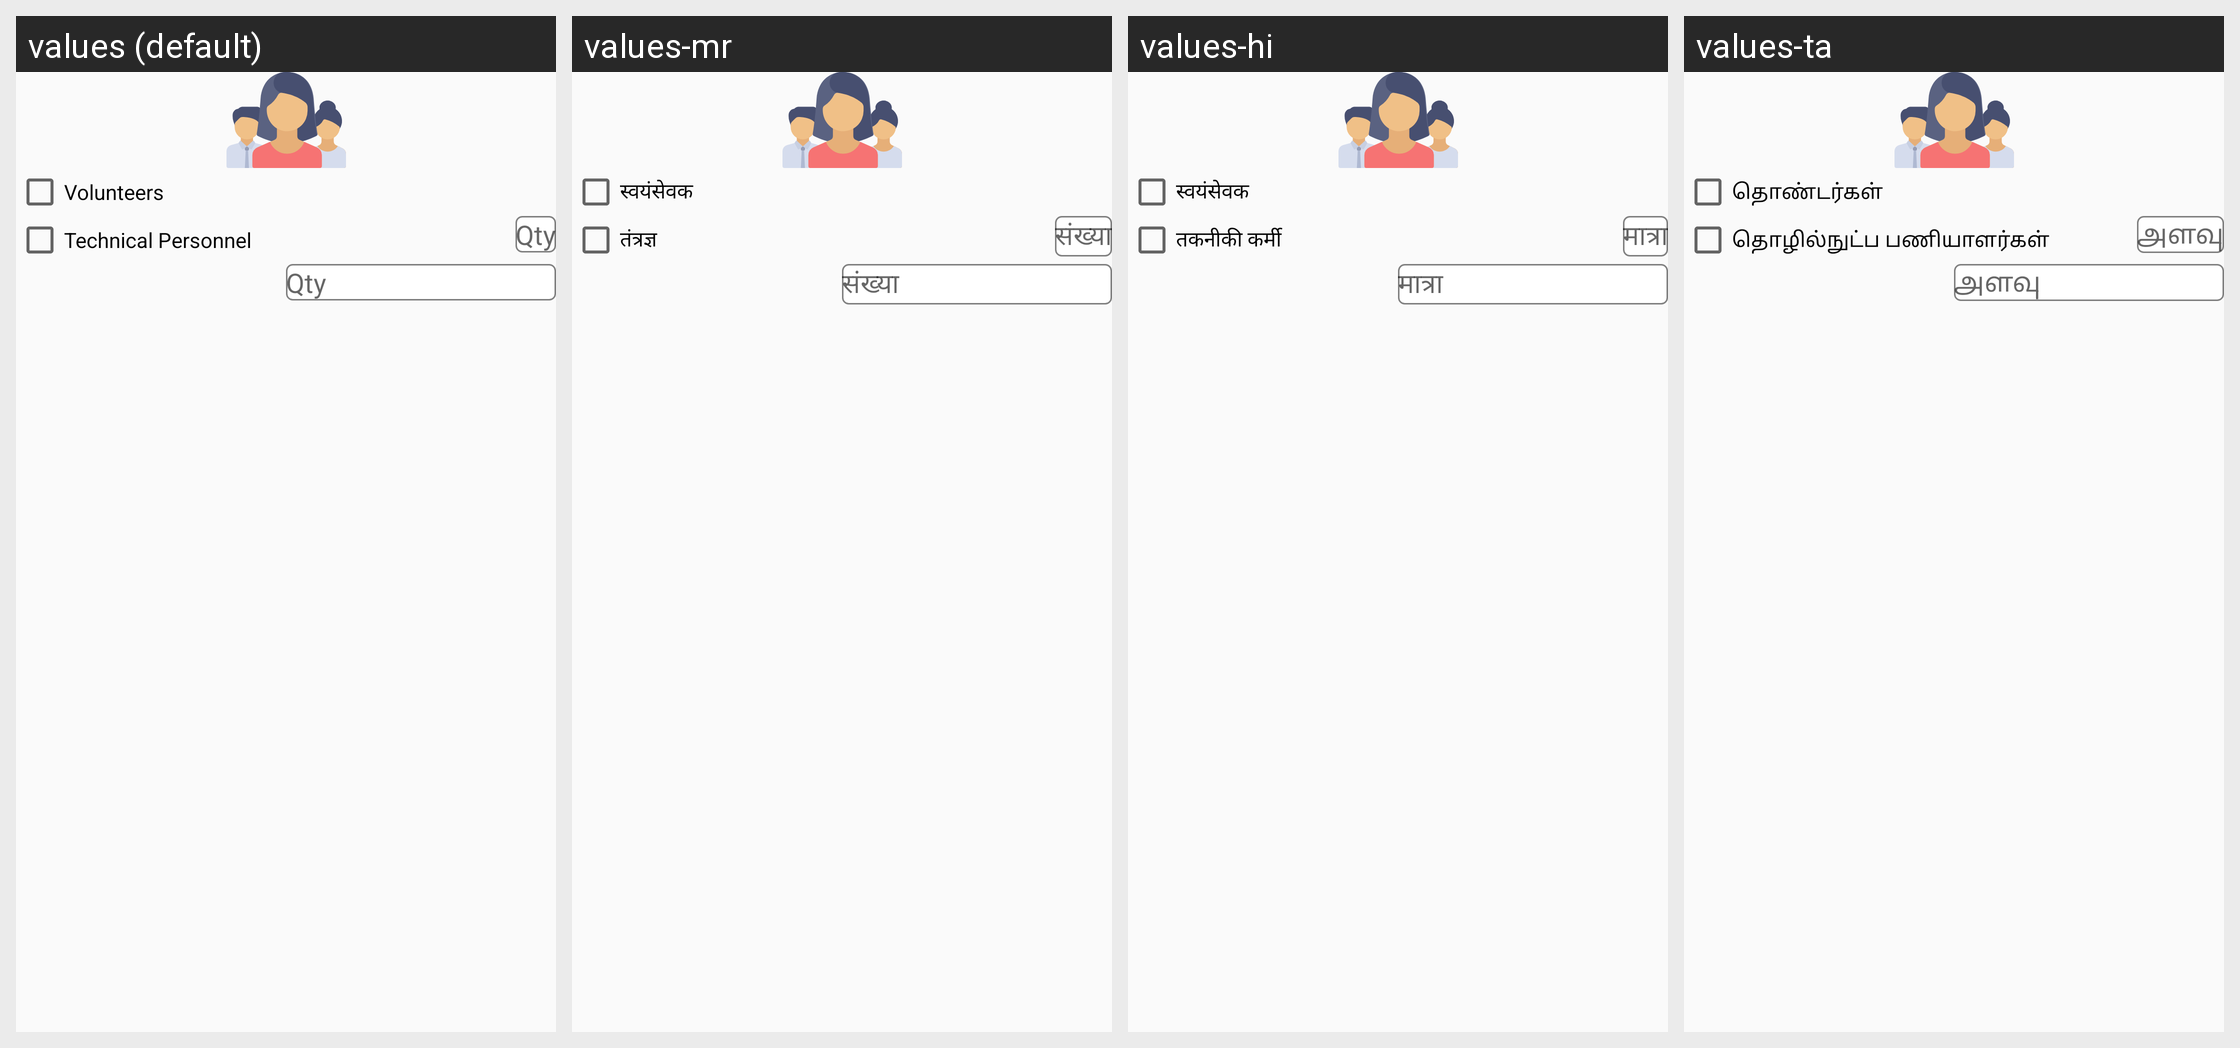

Here is an Android app screen in its default locale and in the app's own translations. Write out the translated-string differences for the strings that appear on this screen.
Android screen res/layout/activity_people_help.xml rendered under 4 locales, left to right: values (default), values-mr, values-hi, values-ta. Device: Nexus 5 (rendered at 1080×1920; each locale shown at half size, 540×960, under a caption strip naming it); theme AskForHelpTheme.
Other locales in the repository, not shown: values-kn, values-or, values-ru, values-te.
Strings drawn on this screen, with the default value and each locale's value (text and hints the layout hard-codes, and strings that could not be matched under every locale, appear in the picture but are not listed):

volunteers
  values: Volunteers
  values-mr: स्वयंसेवक
  values-hi: स्वयंसेवक
  values-ta: தொண்டர்கள்

hint_qty
  values: Qty
  values-mr: संख्या
  values-hi: मात्रा
  values-ta: அளவு

technical_personnel
  values: Technical Personnel
  values-mr: तंत्रज्ञ
  values-hi: तकनीकी कर्मी
  values-ta: தொழில்நுட்ப பணியாளர்கள்
